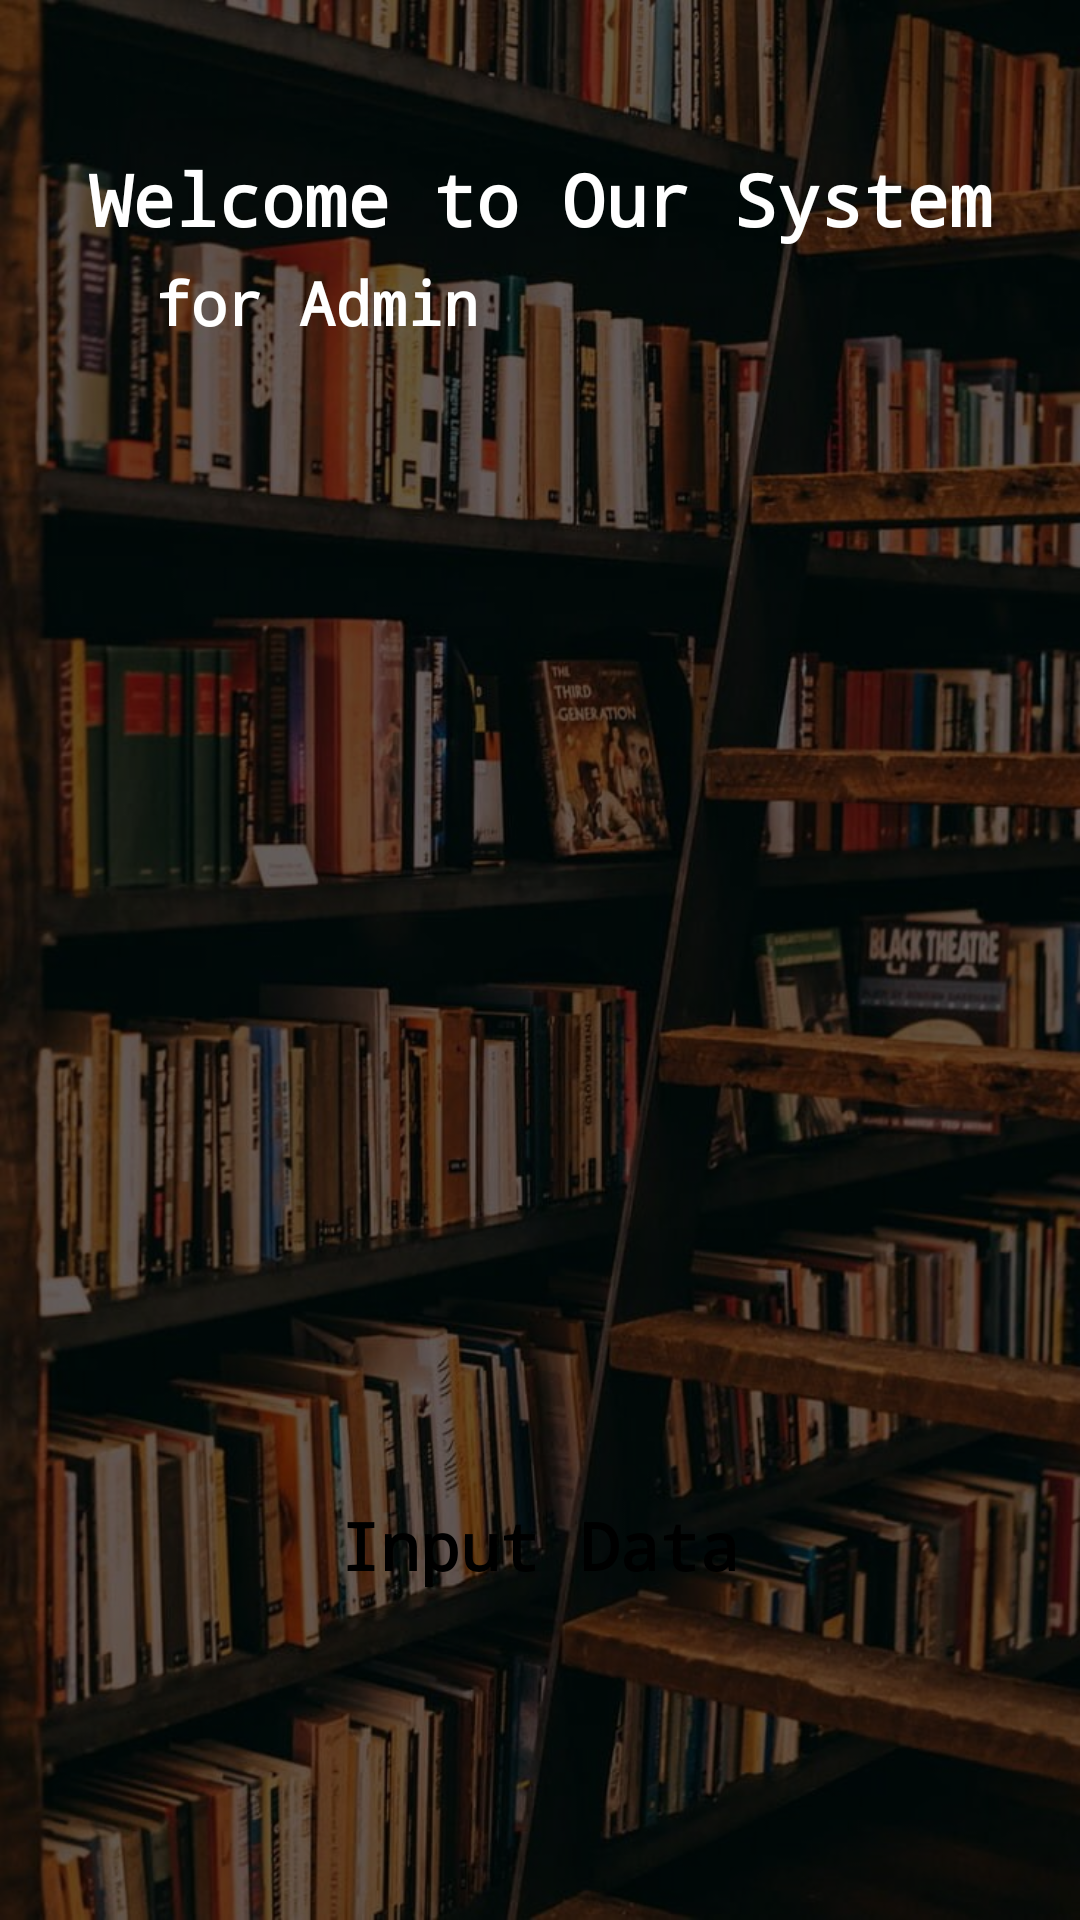

Layout XML and referenced resources for this Android screen:
<!-- AndroidManifest.xml: application theme Theme.ResponsiMWS -->
<!-- res/layout/activity_dashboard.xml -->
<?xml version="1.0" encoding="utf-8"?>
<androidx.constraintlayout.widget.ConstraintLayout xmlns:android="http://schemas.android.com/apk/res/android"
    xmlns:app="http://schemas.android.com/apk/res-auto"
    xmlns:tools="http://schemas.android.com/tools"
    android:layout_width="match_parent"
    android:layout_height="match_parent"
    android:background="@drawable/background"
    tools:context=".Dashboard">

    <View
        android:layout_width="match_parent"
        android:layout_height="match_parent"
        android:background="#99000000" />

    <TextView
        android:id="@+id/txtJudul"
        android:layout_width="wrap_content"
        android:layout_height="wrap_content"
        android:layout_marginTop="50dp"
        android:fontFamily="monospace"
        android:text="Welcome to Our System"
        android:textColor="@color/white"
        android:textSize="24sp"
        android:textStyle="bold"
        android:textAlignment="center"
        app:layout_constraintEnd_toEndOf="parent"
        app:layout_constraintStart_toStartOf="parent"
        app:layout_constraintTop_toTopOf="parent" />

    <TextView
        android:id="@+id/txtAdmin"
        android:layout_width="wrap_content"
        android:layout_height="wrap_content"
        android:layout_marginTop="5dp"
        android:layout_marginStart="22dp"
        android:fontFamily="monospace"
        android:text="for Admin"
        android:textColor="@color/white"
        android:textSize="20sp"
        android:textStyle="bold"
        android:textAlignment="center"
        app:layout_constraintStart_toStartOf="@id/txtJudul"
        app:layout_constraintTop_toBottomOf="@id/txtJudul" />

    <Button
        android:layout_width="300dp"
        android:layout_height="50dp"
        android:layout_marginBottom="100dp"
        android:text="Input Data"
        android:textAllCaps="false"
        android:textSize="22sp"
        android:textColor="@color/black"
        android:textStyle="bold"
        android:fontFamily="monospace"
        android:background="@drawable/btn_bg"
        app:layout_constraintStart_toStartOf="parent"
        app:layout_constraintEnd_toEndOf="parent"
        app:layout_constraintBottom_toBottomOf="parent"/>

</androidx.constraintlayout.widget.ConstraintLayout>
<!-- resources referenced by this layout -->
<resources>
  <!-- drawable background: jpeg bitmap (drawable, 153152 bytes) -->
  <style name="Theme.ResponsiMWS" parent="Theme.MaterialComponents.DayNight.DarkActionBar">
          
          <item name="colorPrimary">@color/white</item>
          <item name="colorPrimaryVariant">@color/purple_700</item>
          <item name="colorOnPrimary">@color/white</item>
          
          <item name="colorSecondary">@color/teal_200</item>
          <item name="colorSecondaryVariant">@color/teal_700</item>
          <item name="colorOnSecondary">@color/black</item>
          
          <item name="android:statusBarColor" tools:targetApi="l">?attr/colorPrimaryVariant</item>
          
      </style>
  <!-- not gathered from this repository: default colours our renderer supplied (Android Studio template values) -->
  <color name="purple_700">#FF3700B3</color>
  <color name="teal_200">#FF03DAC5</color>
  <color name="teal_700">#FF018786</color>
  <color name="black">#FF000000</color>
  <color name="white">#FFFFFFFF</color>
</resources>
